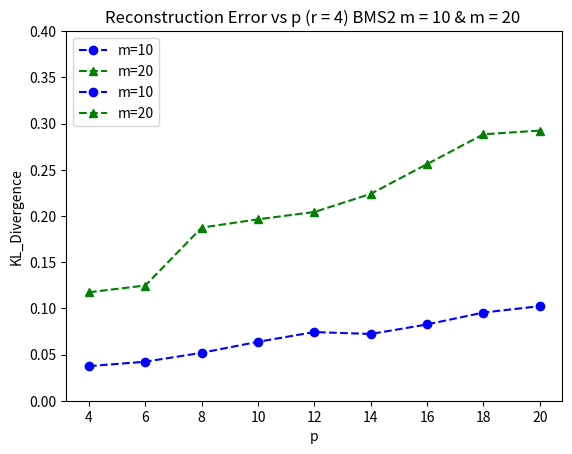

Write the Python code that produced this figure.
import matplotlib.pyplot as plt
# BMS1  m 10
privacy = [4, 6, 8, 10, 12, 14, 16, 18, 20]
KL = [0.421762794226, 0.532449965110, 0.663534201725,
      0.70104552912504, 0.756830173042, 0.8283291791928,
      0.936801039041, 0.9970881412696, 1.1421762794226]

plt.ylim(ymax=3)
plt.ylim(ymin=0)

plt.plot(privacy, KL, marker='o', linestyle='--', color='b', label="m=10")
plt.xlabel("p")
plt.ylabel("KL_Divergence")
plt.title("Reconstruction Error vs p (r = 4) BMS1 m = 10 & m = 20 ")

# BMS1 m = 20
KL = [0.451729374528, 0.652718203984, 0.832366636706,
      1.04971057264901, 1.21257454178071, 1.4936044275956,
      1.562335667726, 1.752513310405, 1.953343640001]
plt.plot(privacy, KL, marker='^', linestyle='--', color='g', label="m=20")
# plt.ylabel("KL_Divergence")
# plt.title("Reconstruction Error vs p (r = 4) BMS1 m = 20")
plt.legend(loc='upper left')
plt.show()

# BMS2 10
KL = [0.03743134132121, 0.042233486799129, 0.05187387346376,
      0.06378746307678, 0.074304245359641, 0.07223892898292,
      0.08256128792189, 0.095436683343, 0.102347450733]
plt.ylim(ymax=0.4)
plt.ylim(ymin=0)

plt.plot(privacy, KL, marker='o', linestyle='--', color='b', label="m=10")
plt.xlabel("p")
plt.ylabel("KL_Divergence")
plt.title("Reconstruction Error vs p (r = 4) BMS2 m = 10 & m = 20 ")

#BMS2 m 20
KL = [0.117387834734, 0.12467879809129, 0.187387346376,
      0.196327667678, 0.204255961441, 0.223892898292,
      0.256128792189, 0.288377343932, 0.292388346433]
plt.plot(privacy, KL, marker='^', linestyle='--', color='g', label="m=20")
plt.legend(loc='upper left')

plt.show()


